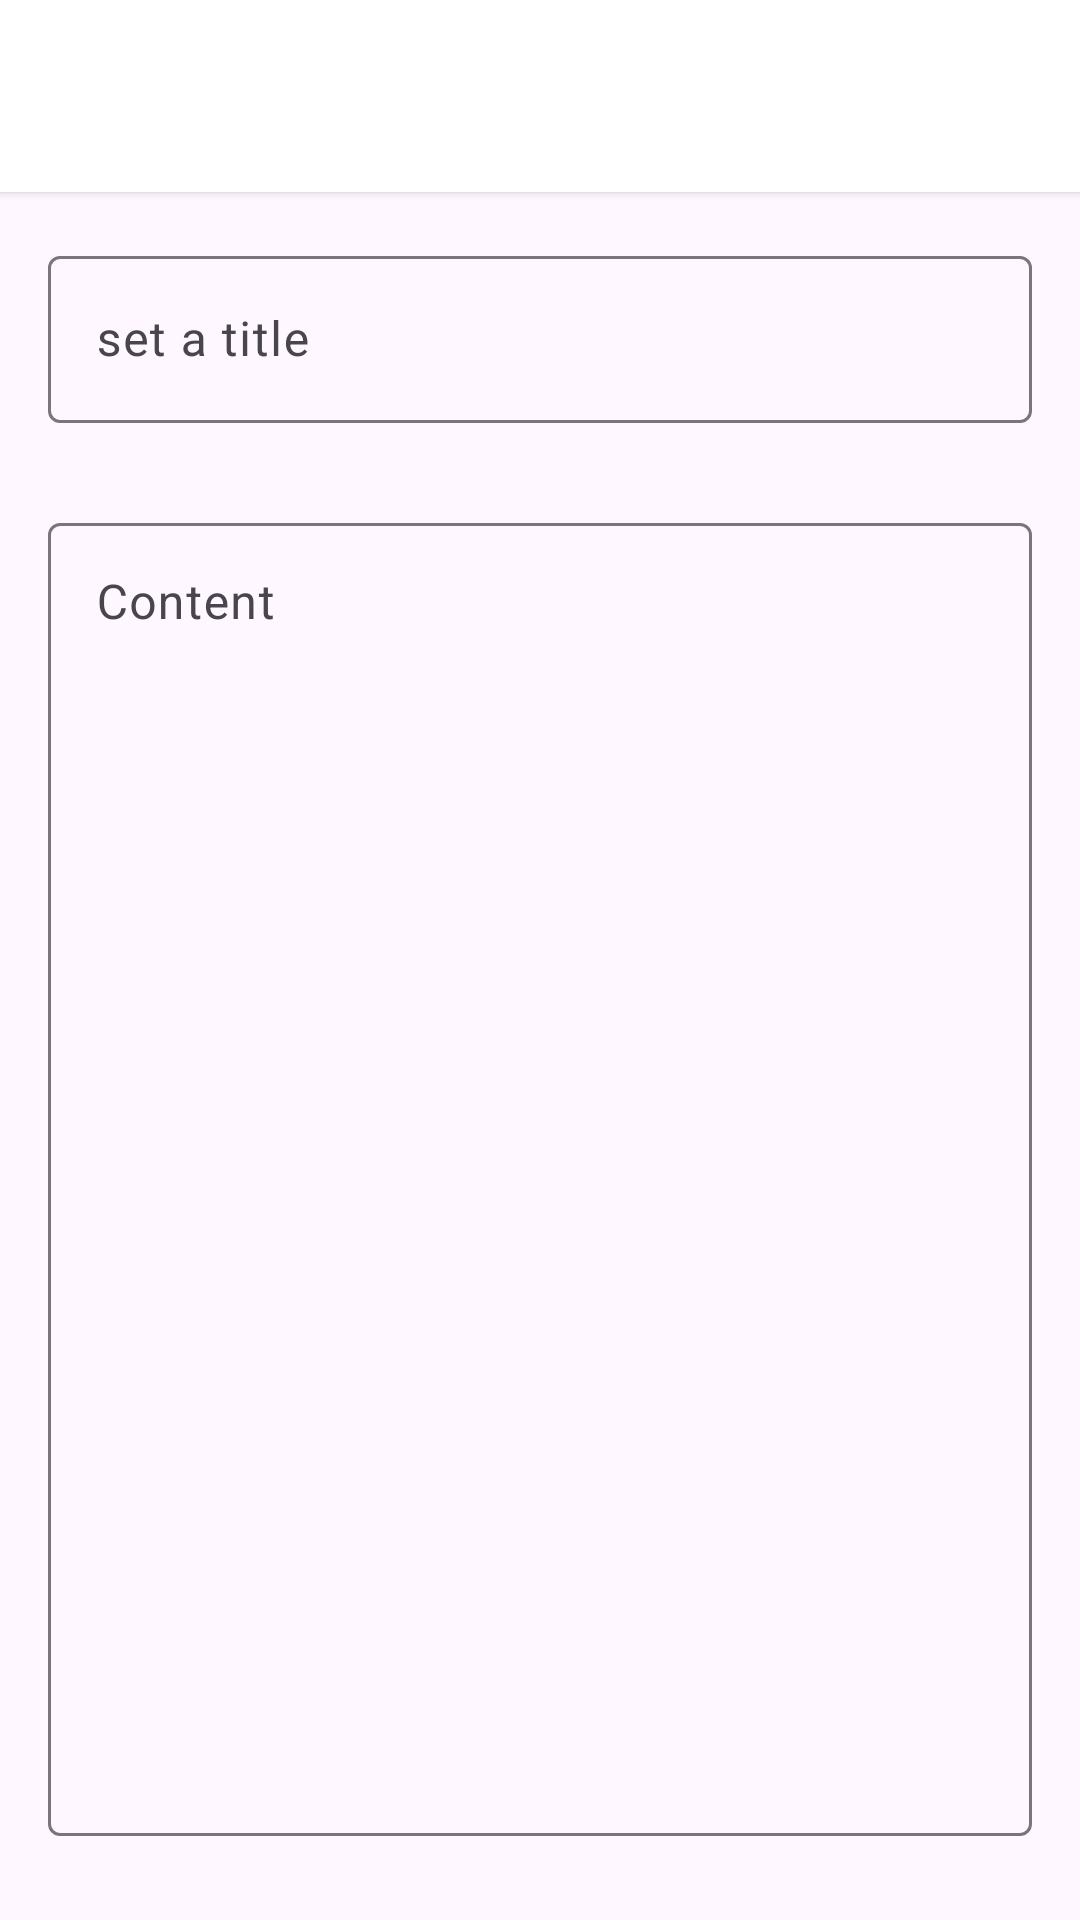

Layout XML and referenced resources for this Android screen:
<!-- AndroidManifest.xml: application theme Theme.SqlDelightExample -->
<!-- res/layout/activity_note_detail.xml -->
<?xml version="1.0" encoding="utf-8"?>
<LinearLayout xmlns:android="http://schemas.android.com/apk/res/android"
    xmlns:app="http://schemas.android.com/apk/res-auto"
    xmlns:tools="http://schemas.android.com/tools"
    android:layout_width="match_parent"
    android:layout_height="match_parent"
    android:orientation="vertical"
    tools:context=".NoteDetailActivity">

    <LinearLayout
        android:id="@+id/toolbar"
        android:layout_width="match_parent"
        android:layout_height="wrap_content"
        android:elevation="2dp"
        android:background="@color/white"
        android:outlineProvider="bounds"
        app:layout_constraintEnd_toEndOf="parent"
        app:layout_constraintStart_toStartOf="parent"
        app:layout_constraintTop_toTopOf="parent">

        <ImageButton
            android:id="@+id/ib_go_back"
            android:layout_width="?attr/actionBarSize"
            android:layout_height="?attr/actionBarSize"
            android:background="?android:attr/selectableItemBackground"
            android:src="@drawable/go_back"
            android:contentDescription="@string/go_back"/>

        <View
            android:layout_width="0dp"
            android:layout_height="match_parent"
            android:layout_weight="1" />

        <ImageButton
            android:id="@+id/ib_save"
            android:layout_width="?attr/actionBarSize"
            android:layout_height="?attr/actionBarSize"
            android:background="?android:attr/selectableItemBackground"
            android:src="@drawable/ok"
            android:contentDescription="@string/save_note"/>
    </LinearLayout>

    <com.google.android.material.textfield.TextInputLayout
        android:id="@+id/til_title"
        android:layout_width="match_parent"
        android:layout_height="wrap_content"
        android:layout_marginHorizontal="@dimen/common_margin"
        android:layout_marginTop="@dimen/common_margin"
        android:hint="@string/title"
        app:expandedHintEnabled="true">

        <com.google.android.material.textfield.TextInputEditText
            android:id="@+id/tid_title"
            android:layout_width="match_parent"
            android:layout_height="wrap_content"
            android:layout_marginVertical="12dp" />
    </com.google.android.material.textfield.TextInputLayout>


    <com.google.android.material.textfield.TextInputLayout
        android:layout_width="match_parent"
        android:layout_height="0dp"
        android:layout_margin="@dimen/common_margin"
        android:layout_weight="1"
        android:hint="@string/content"
        app:expandedHintEnabled="true"
        app:layout_constraintBottom_toBottomOf="parent"
        app:layout_constraintEnd_toEndOf="parent"
        app:layout_constraintStart_toStartOf="parent"
        app:layout_constraintTop_toBottomOf="@id/til_title">

        <com.google.android.material.textfield.TextInputEditText
            android:id="@+id/tid_content"
            android:layout_width="match_parent"
            android:layout_height="match_parent"
            android:layout_marginVertical="12dp"
            android:layout_weight="1"
            android:gravity="top" />
    </com.google.android.material.textfield.TextInputLayout>


</LinearLayout>
<!-- resources referenced by this layout -->
<resources>
  <color name="white">#FFFFFFFF</color>
  <dimen name="common_margin">16dp</dimen>
  <string name="content">Content</string>
  <string name="go_back">go back</string>
  <string name="save_note">save note</string>
  <string name="title">set a title</string>
  <style name="Theme.SqlDelightExample" parent="Base.Theme.SqlDelightExample" />
  <style name="Base.Theme.SqlDelightExample" parent="Theme.Material3.DayNight.NoActionBar">
          <item name="colorPrimary">@color/primary_color</item>
          <item name="colorPrimaryVariant">@color/primary_color</item>
          <item name="colorOnPrimary">@color/white</item>
  
          <item name="colorSecondary">@color/accent_color</item>
          <item name="colorSecondaryVariant">@color/accent_color</item>
          <item name="colorOnSecondary">@color/white</item>
      </style>
  <color name="primary_color">#FF595959</color>
  <color name="accent_color">#FF136C94</color>
</resources>
